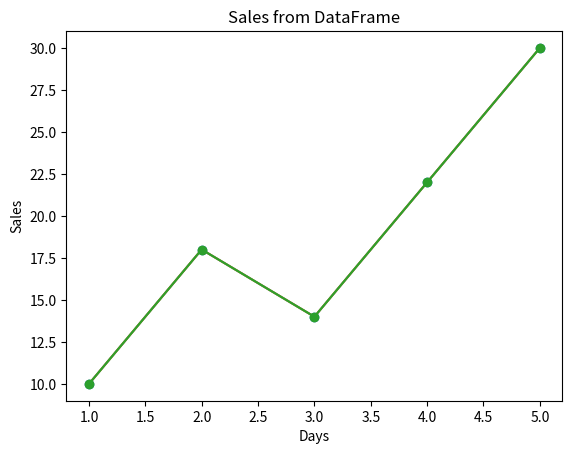

The script that saved this image:
import matplotlib.pyplot as plt

# Lists -> Plot
days = [1, 2, 3, 4, 5]
sales = [10, 18, 14, 22, 30]

plt.plot(days, sales, marker="o")
plt.title("Sales Data")
plt.xlabel("Days")
plt.ylabel("Sales")
plt.show()

# NumPy Data -> Plot
import numpy as np
x = np.arange(1, 6)
y = np.array([10, 18, 14, 22, 30])

plt.plot(x, y)
plt.show()

# Pandas Data -> Plot
import pandas as pd
data = {
    "Day": [1, 2, 3, 4, 5],
    "Sales": [10, 18, 14, 22, 30]
}

df = pd.DataFrame(data)

plt.plot(df["Day"], df["Sales"], marker="o")
plt.title("Sales from DataFrame")
plt.show()